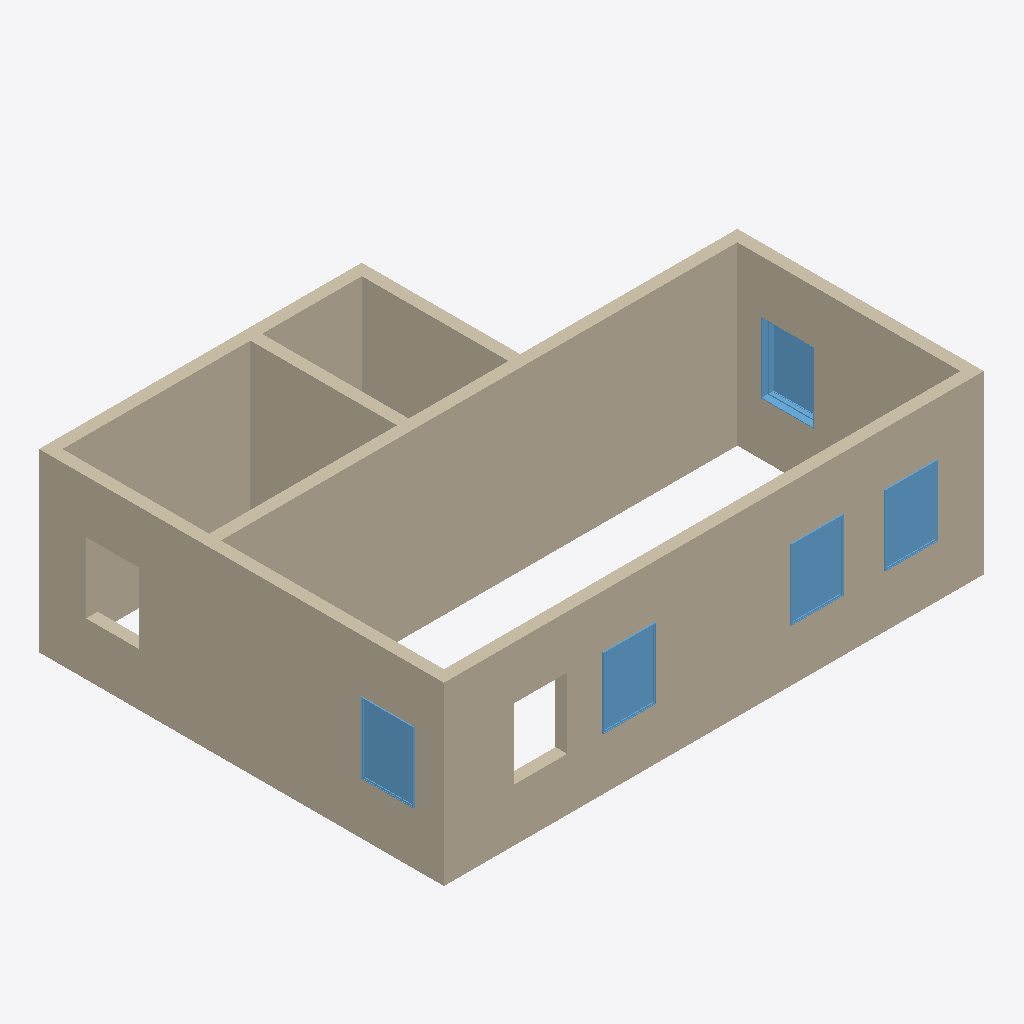
Isometric view of an IFC building model (IFC-SPF (STEP), schema IFC4X3, length unit millimetre), seen from the south-west, elements coloured by IFC class: 8 walls (beige), 5 windows (light blue).
Extent 9.2 m × 6.9 m × 3.0 m (x, y, z). Storeys (2): L1 at 0.00 m; L2 at 3.00 m. Elements (13): 8 IfcWall, 5 IfcWindow.

HEADER;
FILE_DESCRIPTION(('ViewDefinition [CoordinationView]','RevitIdentifiers [ContentGUID: cbb0ae2e-6350-4225-8ca4-af668662c38d, VersionGUID: a1c7e6b0-052f-4d91-a720-bc94c044346a, NumberOfSaves: 23]','CoordinateReference [CoordinateBase: Shared Coordinates]'),'2;1');
FILE_NAME('01_01_019.ifc','2026-01-19T16:35:37+01:00',(''),(''),'ODA SDAI 24.6','Autodesk Revit 24.3.30.11 (ENU) - IFC 24.3.30.11','');
FILE_SCHEMA(('IFC4X3'));
ENDSEC;
DATA;
#27=IFCPROJECT('3BiAukOr129OoahsPvdJnz',#18,'Project Number',$,$,'Project Name','Project Status',(#22),#799);
#42=IFCSITE('3BiAukOr129OoahsPvdJn$',#18,'Default',$,$,#41,$,$,.ELEMENT.,(42,21,31,401672),(-71,-3,-24,-345703),0.0,$,$);
#32=IFCBUILDING('3BiAukOr129OoahsPvdJny',#18,'Building Name',$,$,#30,$,'Building Name',.ELEMENT.,$,$,#31);
#35=IFCBUILDINGSTOREY('2JF4e6axWHqu3u0C1FZlmi',#18,'L1',$,'Level:8mm Head',#34,$,'L1',.ELEMENT.,0.0);
#39=IFCBUILDINGSTOREY('1ZGO8hrFCHqw0v0026FpFv',#18,'L2',$,'Level:8mm Head',#38,$,'L2',.ELEMENT.,3000.0);
#109=IFCWALL('1mRYVM4YfFFBRkcbz1hHaA',#18,'Basic Wall:Generic - 200mm:1602319',$,'Basic Wall:Generic - 200mm',#97,#108,'1602319',.NOTDEFINED.);
#73=IFCWALL('1mRYVM4YfFFBRkcbz1hHZ$',#18,'Basic Wall:Generic - 200mm:1602298',$,'Basic Wall:Generic - 200mm',#57,#72,'1602298',.NOTDEFINED.);
#153=IFCWALL('1mRYVM4YfFFBRkcbz1hHbM',#18,'Basic Wall:Generic - 200mm:1602387',$,'Basic Wall:Generic - 200mm',#141,#152,'1602387',.NOTDEFINED.);
#613=IFCWALL('1mRYVM4YfFFBRkcbz1hHAI',#18,'Basic Wall:Generic - 200mm:1603735',$,'Basic Wall:Generic - 200mm',#601,#612,'1603735',.NOTDEFINED.);
#197=IFCWALL('1mRYVM4YfFFBRkcbz1hHcs',#18,'Basic Wall:Generic - 200mm:1602483',$,'Basic Wall:Generic - 200mm',#185,#196,'1602483',.NOTDEFINED.);
#131=IFCWALL('1mRYVM4YfFFBRkcbz1hHa_',#18,'Basic Wall:Generic - 200mm:1602363',$,'Basic Wall:Generic - 200mm',#119,#130,'1602363',.NOTDEFINED.);
#635=IFCWALL('1mRYVM4YfFFBRkcbz1hHCV',#18,'Basic Wall:Generic - 200mm:1603866',$,'Basic Wall:Generic - 200mm',#623,#634,'1603866',.NOTDEFINED.);
#175=IFCWALL('1mRYVM4YfFFBRkcbz1hHbp',#18,'Basic Wall:Generic - 200mm:1602422',$,'Basic Wall:Generic - 200mm',#163,#174,'1602422',.NOTDEFINED.);
#515=IFCWINDOW('1mRYVM4YfFFBRkcbz1hHz0',#18,'M_Window-Fixed:900 x 1200mm:1602885',$,'M_Window-Fixed:900 x 1200mm',#751,#511,'1602885',1200.0,900.0,.WINDOW.,.NOTDEFINED.,$);
#545=IFCWINDOW('1mRYVM4YfFFBRkcbz1hH$2',#18,'M_Window-Fixed:900 x 1200mm:1603015',$,'M_Window-Fixed:900 x 1200mm',#781,#541,'1603015',1200.0,900.0,.WINDOW.,.NOTDEFINED.,$);
#590=IFCWINDOW('1mRYVM4YfFFBRkcbz1hHpZ',#18,'M_Window-Fixed:900 x 1200mm:1603302',$,'M_Window-Fixed:900 x 1200mm',#721,#586,'1603302',1200.0,900.0,.WINDOW.,.NOTDEFINED.,$);
#530=IFCWINDOW('1mRYVM4YfFFBRkcbz1hH_L',#18,'M_Window-Fixed:900 x 1200mm:1602960',$,'M_Window-Fixed:900 x 1200mm',#766,#526,'1602960',1200.0,900.0,.WINDOW.,.NOTDEFINED.,$);
#560=IFCWINDOW('1mRYVM4YfFFBRkcbz1hH$v',#18,'M_Window-Fixed:900 x 1200mm:1603068',$,'M_Window-Fixed:900 x 1200mm',#796,#556,'1603068',1200.0,900.0,.WINDOW.,.NOTDEFINED.,$);
ENDSEC;
